Image classification data set "Classification-of-Retinal-Occlusion" (GGmaria/Classification-of-Retinal-Occlusion on GitHub). Class labels (4): brvo, crvo, normal, rao.

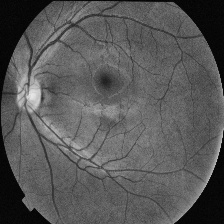
Label: normal

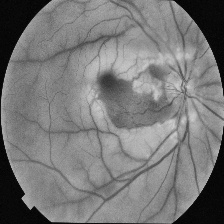
Label: rao

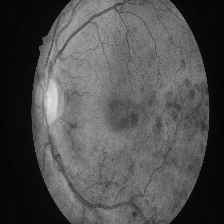
Label: brvo

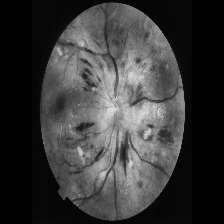
Label: crvo

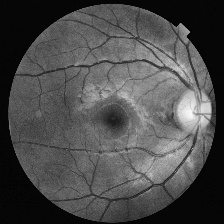
Label: normal

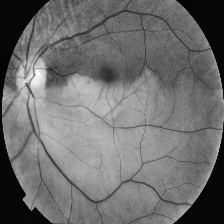
Label: rao
